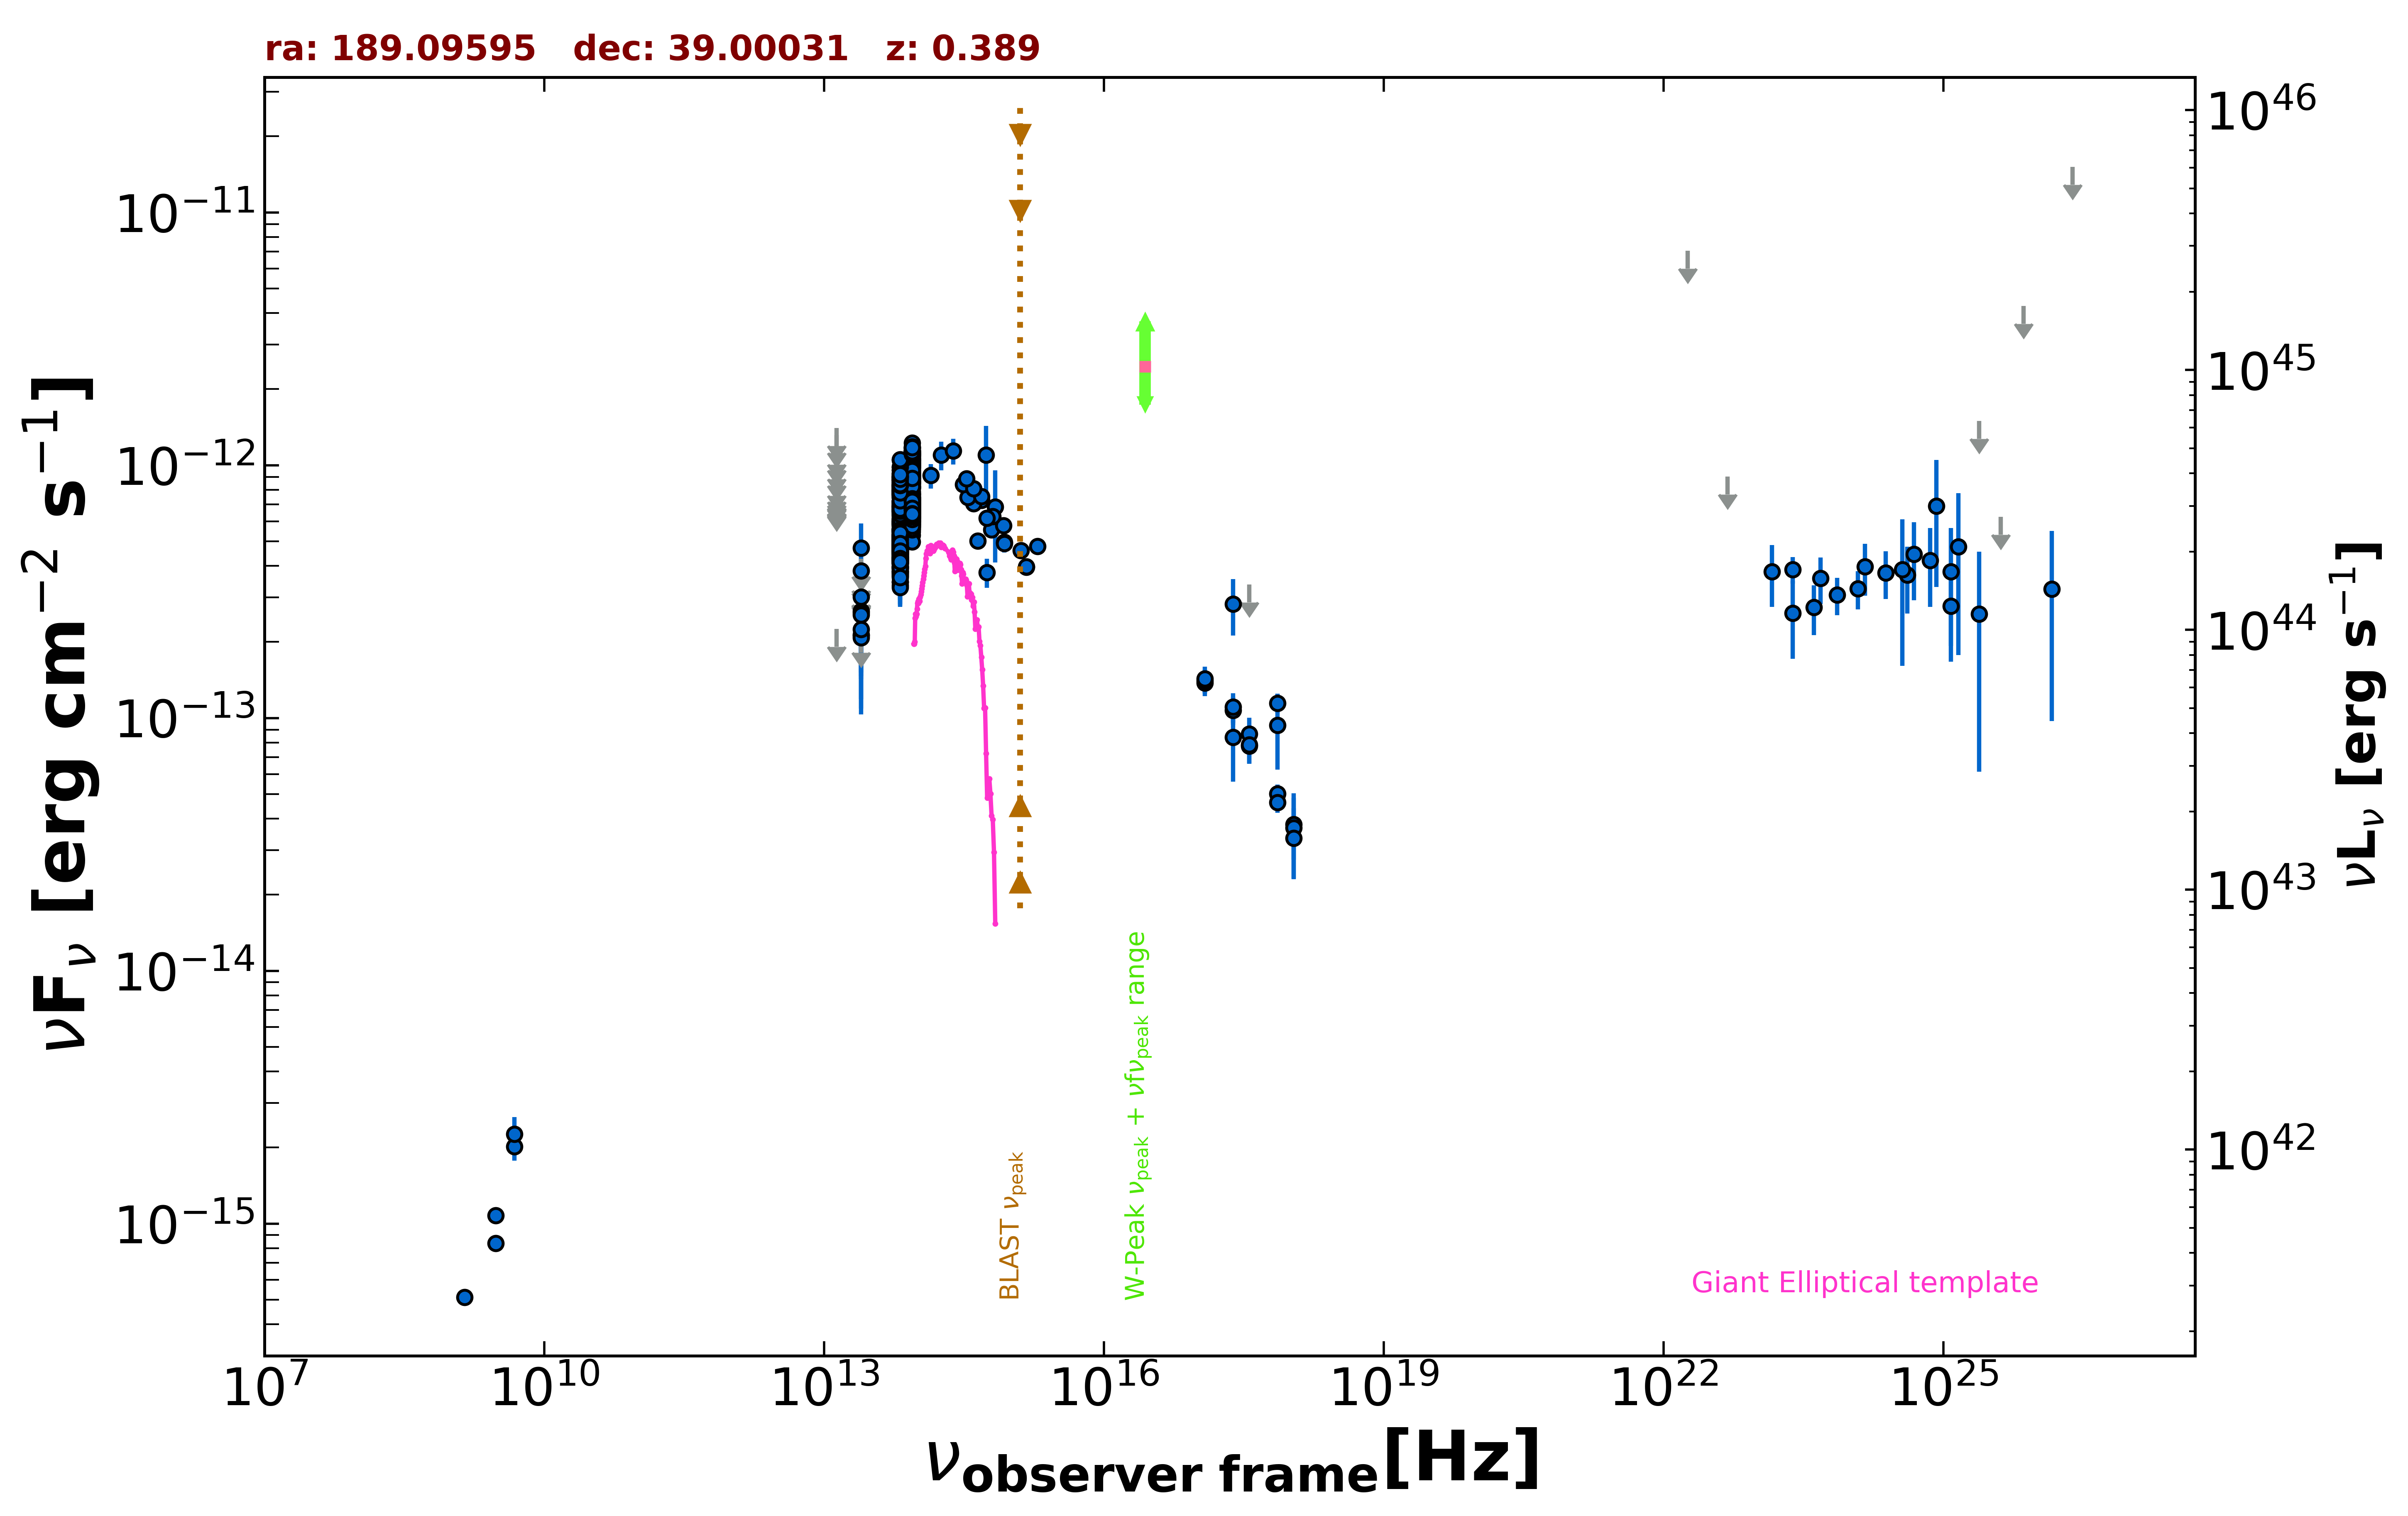

The data file committed next to this chart (first rows):
freq., flux, err_flux, MJD_start, MJD_end, flag, catalog, reference
1.400e+09, 5.116e-16, 2.050e-18, 55000, 55000, , FIRST, White et al. 1997  ApJ  475 479
3.000e+09, 1.077e-15, 2.050e-17, 55000, 55000, , VLASSQL, Gordon et al. 2021  ApJS  255  30
3.000e+09, 8.375e-16, 1.125e-17, 55000, 55000, , VLASSQL, Gordon et al. 2021  ApJS  255  30
2.418e+17, 2.830e-13, 7.105e-14, 55000, 55000, , RASS, Boller et al. 2016  A&A  103  1
2.418e+17, 1.075e-13, 1.342e-14, 54792, 54804, , 1OUSX, Giommi et al. in preparation
1.209e+17, 1.375e-13, 1.530e-14, 54792, 54804, , 1OUSX, Giommi et al. in preparation
3.627e+17, 7.757e-14, 1.155e-14, 54792, 54804, , 1OUSX, Giommi et al. in preparation
7.253e+17, 5.024e-14, 4.260e-15, 54792, 54804, , 1OUSX, Giommi et al. in preparation
1.088e+18, 3.792e-14, 1.037e-14, 54792, 54804, , 1OUSX, Giommi et al. in preparation
7.253e+17, 1.146e-13, 9.950e-15, 55000, 55000, , 2SXPS, Evans et al. 2020  ApJS  247  54
1.209e+17, 1.403e-13, 1.540e-14, 55000, 55000, , 2SXPS, Evans et al. 2020  ApJS  247  54
3.627e+17, 8.665e-14, 1.354e-14, 55000, 55000, , 2SXPS, Evans et al. 2020  ApJS  247  54
1.088e+18, 3.680e-14, 1.362e-14, 55000, 55000, , 2SXPS, Evans et al. 2020  ApJS  247  54
4.800e+09, 2.016e-15, 2.400e-16, 55000, 55000, , GB6, Gregory et al. 1996  ApJS  103  427
4.800e+09, 2.256e-15, 3.840e-16, 55000, 55000, , GB87, Gregory et al. 1992  VizieR  VIII/14/j20…
1.389e+14, 9.105e-13, 1.009e-13, 55000, 55000, , 2MASS, Skrutskie et al. 2006  AJ  131  1163
1.804e+14, 1.097e-12, 1.420e-13, 55000, 55000, , 2MASS, Skrutskie et al. 2006  AJ  131  1163
2.427e+14, 1.140e-12, 1.345e-13, 55000, 55000, , 2MASS, Skrutskie et al. 2006  AJ  131  1163
8.817e+13, 5.665e-13, 2.800e-15, 55000, 55000, , UNWISE, Schlafly et al. 2019  ApJS  240  30
6.517e+13, 4.501e-13, 3.650e-15, 55000, 55000, , UNWISE, Schlafly et al. 2019  ApJS  240  30
8.817e+13, 6.276e-13, 1.620e-14, 55000, 55000, , WISE, Wright et al. 2010  AJ  140  1868
6.517e+13, 4.316e-13, 1.235e-14, 55000, 55000, , WISE, Wright et al. 2010  AJ  140  1868
2.498e+13, 2.132e-13, 3.150e-14, 55000, 55000, , WISE, Wright et al. 2010  AJ  140  1868
1.363e+13, 2.253e-13, 0.000e+00, 55000, 55000, UL, WISE, Wright et al. 2010  AJ  140  1868
8.817e+13, 6.270e-13, 4.220e-14, 56817, 56817, , NEOWISE, Mainzer et al. 2014  ApJ  792  30
6.517e+13, 4.561e-13, 4.835e-14, 56817, 56817, , NEOWISE, Mainzer et al. 2014  ApJ  792  30
8.817e+13, 7.272e-13, 3.420e-14, 56817, 56817, , NEOWISE, Mainzer et al. 2014  ApJ  792  30
6.517e+13, 5.742e-13, 4.875e-14, 56817, 56817, , NEOWISE, Mainzer et al. 2014  ApJ  792  30
8.817e+13, 7.279e-13, 4.025e-14, 56817, 56817, , NEOWISE, Mainzer et al. 2014  ApJ  792  30
6.517e+13, 5.043e-13, 4.230e-14, 56817, 56817, , NEOWISE, Mainzer et al. 2014  ApJ  792  30
8.817e+13, 7.279e-13, 3.690e-14, 56818, 56818, , NEOWISE, Mainzer et al. 2014  ApJ  792  30
6.517e+13, 5.892e-13, 4.240e-14, 56818, 56818, , NEOWISE, Mainzer et al. 2014  ApJ  792  30
8.817e+13, 8.212e-13, 3.705e-14, 56818, 56818, , NEOWISE, Mainzer et al. 2014  ApJ  792  30
6.517e+13, 5.468e-13, 4.185e-14, 56818, 56818, , NEOWISE, Mainzer et al. 2014  ApJ  792  30
8.817e+13, 7.179e-13, 3.375e-14, 56817, 56817, , NEOWISE, Mainzer et al. 2014  ApJ  792  30
6.517e+13, 4.667e-13, 5.125e-14, 56817, 56817, , NEOWISE, Mainzer et al. 2014  ApJ  792  30
8.817e+13, 8.047e-13, 3.635e-14, 56818, 56818, , NEOWISE, Mainzer et al. 2014  ApJ  792  30
6.517e+13, 5.033e-13, 4.410e-14, 56818, 56818, , NEOWISE, Mainzer et al. 2014  ApJ  792  30
8.817e+13, 7.671e-13, 3.605e-14, 56818, 56818, , NEOWISE, Mainzer et al. 2014  ApJ  792  30
6.517e+13, 5.285e-13, 4.875e-14, 56818, 56818, , NEOWISE, Mainzer et al. 2014  ApJ  792  30
8.817e+13, 7.285e-13, 3.490e-14, 56818, 56818, , NEOWISE, Mainzer et al. 2014  ApJ  792  30
6.517e+13, 5.085e-13, 3.890e-14, 56818, 56818, , NEOWISE, Mainzer et al. 2014  ApJ  792  30
8.817e+13, 6.657e-13, 3.925e-14, 56818, 56818, , NEOWISE, Mainzer et al. 2014  ApJ  792  30
6.517e+13, 5.463e-13, 3.925e-14, 56818, 56818, , NEOWISE, Mainzer et al. 2014  ApJ  792  30
8.817e+13, 6.843e-13, 3.660e-14, 56818, 56818, , NEOWISE, Mainzer et al. 2014  ApJ  792  30
6.517e+13, 5.179e-13, 3.915e-14, 56818, 56818, , NEOWISE, Mainzer et al. 2014  ApJ  792  30
8.817e+13, 7.414e-13, 3.415e-14, 56818, 56818, , NEOWISE, Mainzer et al. 2014  ApJ  792  30
6.517e+13, 5.285e-13, 4.480e-14, 56818, 56818, , NEOWISE, Mainzer et al. 2014  ApJ  792  30
8.817e+13, 7.414e-13, 3.620e-14, 56818, 56818, , NEOWISE, Mainzer et al. 2014  ApJ  792  30
6.517e+13, 5.800e-13, 4.865e-14, 56818, 56818, , NEOWISE, Mainzer et al. 2014  ApJ  792  30
8.817e+13, 8.319e-13, 5.520e-14, 56817, 56817, , NEOWISE, Mainzer et al. 2014  ApJ  792  30
6.517e+13, 5.854e-13, 5.775e-14, 56817, 56817, , NEOWISE, Mainzer et al. 2014  ApJ  792  30
8.817e+13, 7.580e-13, 3.770e-14, 56818, 56818, , NEOWISE, Mainzer et al. 2014  ApJ  792  30
6.517e+13, 4.586e-13, 4.780e-14, 56818, 56818, , NEOWISE, Mainzer et al. 2014  ApJ  792  30
8.817e+13, 7.205e-13, 3.455e-14, 56818, 56818, , NEOWISE, Mainzer et al. 2014  ApJ  792  30
6.517e+13, 5.529e-13, 4.385e-14, 56818, 56818, , NEOWISE, Mainzer et al. 2014  ApJ  792  30
8.817e+13, 6.440e-13, 3.205e-14, 57176, 57176, , NEOWISE, Mainzer et al. 2014  ApJ  792  30
6.517e+13, 5.570e-13, 4.210e-14, 57176, 57176, , NEOWISE, Mainzer et al. 2014  ApJ  792  30
8.817e+13, 7.380e-13, 3.875e-14, 57177, 57177, , NEOWISE, Mainzer et al. 2014  ApJ  792  30
6.517e+13, 5.085e-13, 3.940e-14, 57177, 57177, , NEOWISE, Mainzer et al. 2014  ApJ  792  30
... 698 more rows
